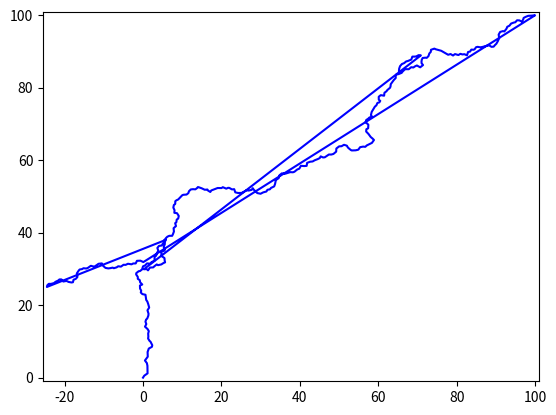

Reproduce this figure in Python.
import matplotlib.pyplot as plt
import random


def generate_lightning(start_point, end_point, max_distance):
    points = [start_point, end_point]
    while True:
        all_within_max_distance = True
        new_points = []
        for i in range(len(points) - 1):
            p1 = points[i]
            p2 = points[i + 1]
            distance = ((p2[0] - p1[0]) ** 2 + (p2[1] - p1[1]) ** 2) ** 0.5
            if distance > max_distance:
                all_within_max_distance = False
                midpoint = ((p1[0] + p2[0]) / 2, (p1[1] + p2[1]) / 2)
                offset_x = random.uniform(-distance / 4, distance / 4)
                offset_y = random.uniform(-distance / 4, distance / 4)
                new_midpoint = (midpoint[0] + offset_x, midpoint[1] + offset_y)
                new_points.extend([p1, new_midpoint])
            else:
                new_points.append(p1)
        new_points.append(points[-1])
        points = new_points

        if all_within_max_distance:
            break

    return points


def add_forks(lightning_points, max_distance):
    all_points = lightning_points.copy()
    # 在原闪电上选一个点
    point_on_main = random.choice(lightning_points)
    # 在所选点的左上或左下空白处选一个点
    x_offset = random.uniform(-30, -5)
    y_offset = random.uniform(-30, 30)
    blank_point = (point_on_main[0] + x_offset, point_on_main[1] + y_offset)
    fork_points = generate_lightning(point_on_main, blank_point, max_distance)
    all_points.extend(fork_points[1:])
    return all_points


# 设置起始点和终点坐标以及最大距离
start_point = (0, 0)
end_point = (100, 100)
max_distance = 1

# 生成主体闪电轨迹的点列表
lightning_points = generate_lightning(start_point, end_point, max_distance)
lightning_points_with_forks = lightning_points
# 设置添加分叉的参数
num_forks = 3  # 要添加的分叉数量
x_range = (0, 100)  # x坐标范围，用于确保所选空白点在合理范围内
y_range = (0, 100)  # y坐标范围，用于确保所选空白点在合理范围内

# 添加分叉
for i in range(0, num_forks):
    lightning_points_with_forks = add_forks(lightning_points_with_forks, max_distance)

# 绘制闪电（包括分叉）
x_coords, y_coords = zip(*lightning_points_with_forks)
plt.plot(x_coords, y_coords, 'b-')

# 设置图形的坐标轴范围等
plt.xlim(min(x_coords) - 1, max(x_coords) + 1)
plt.ylim(min(y_coords) - 1, max(y_coords) + 1)

# 显示图形
plt.show()
